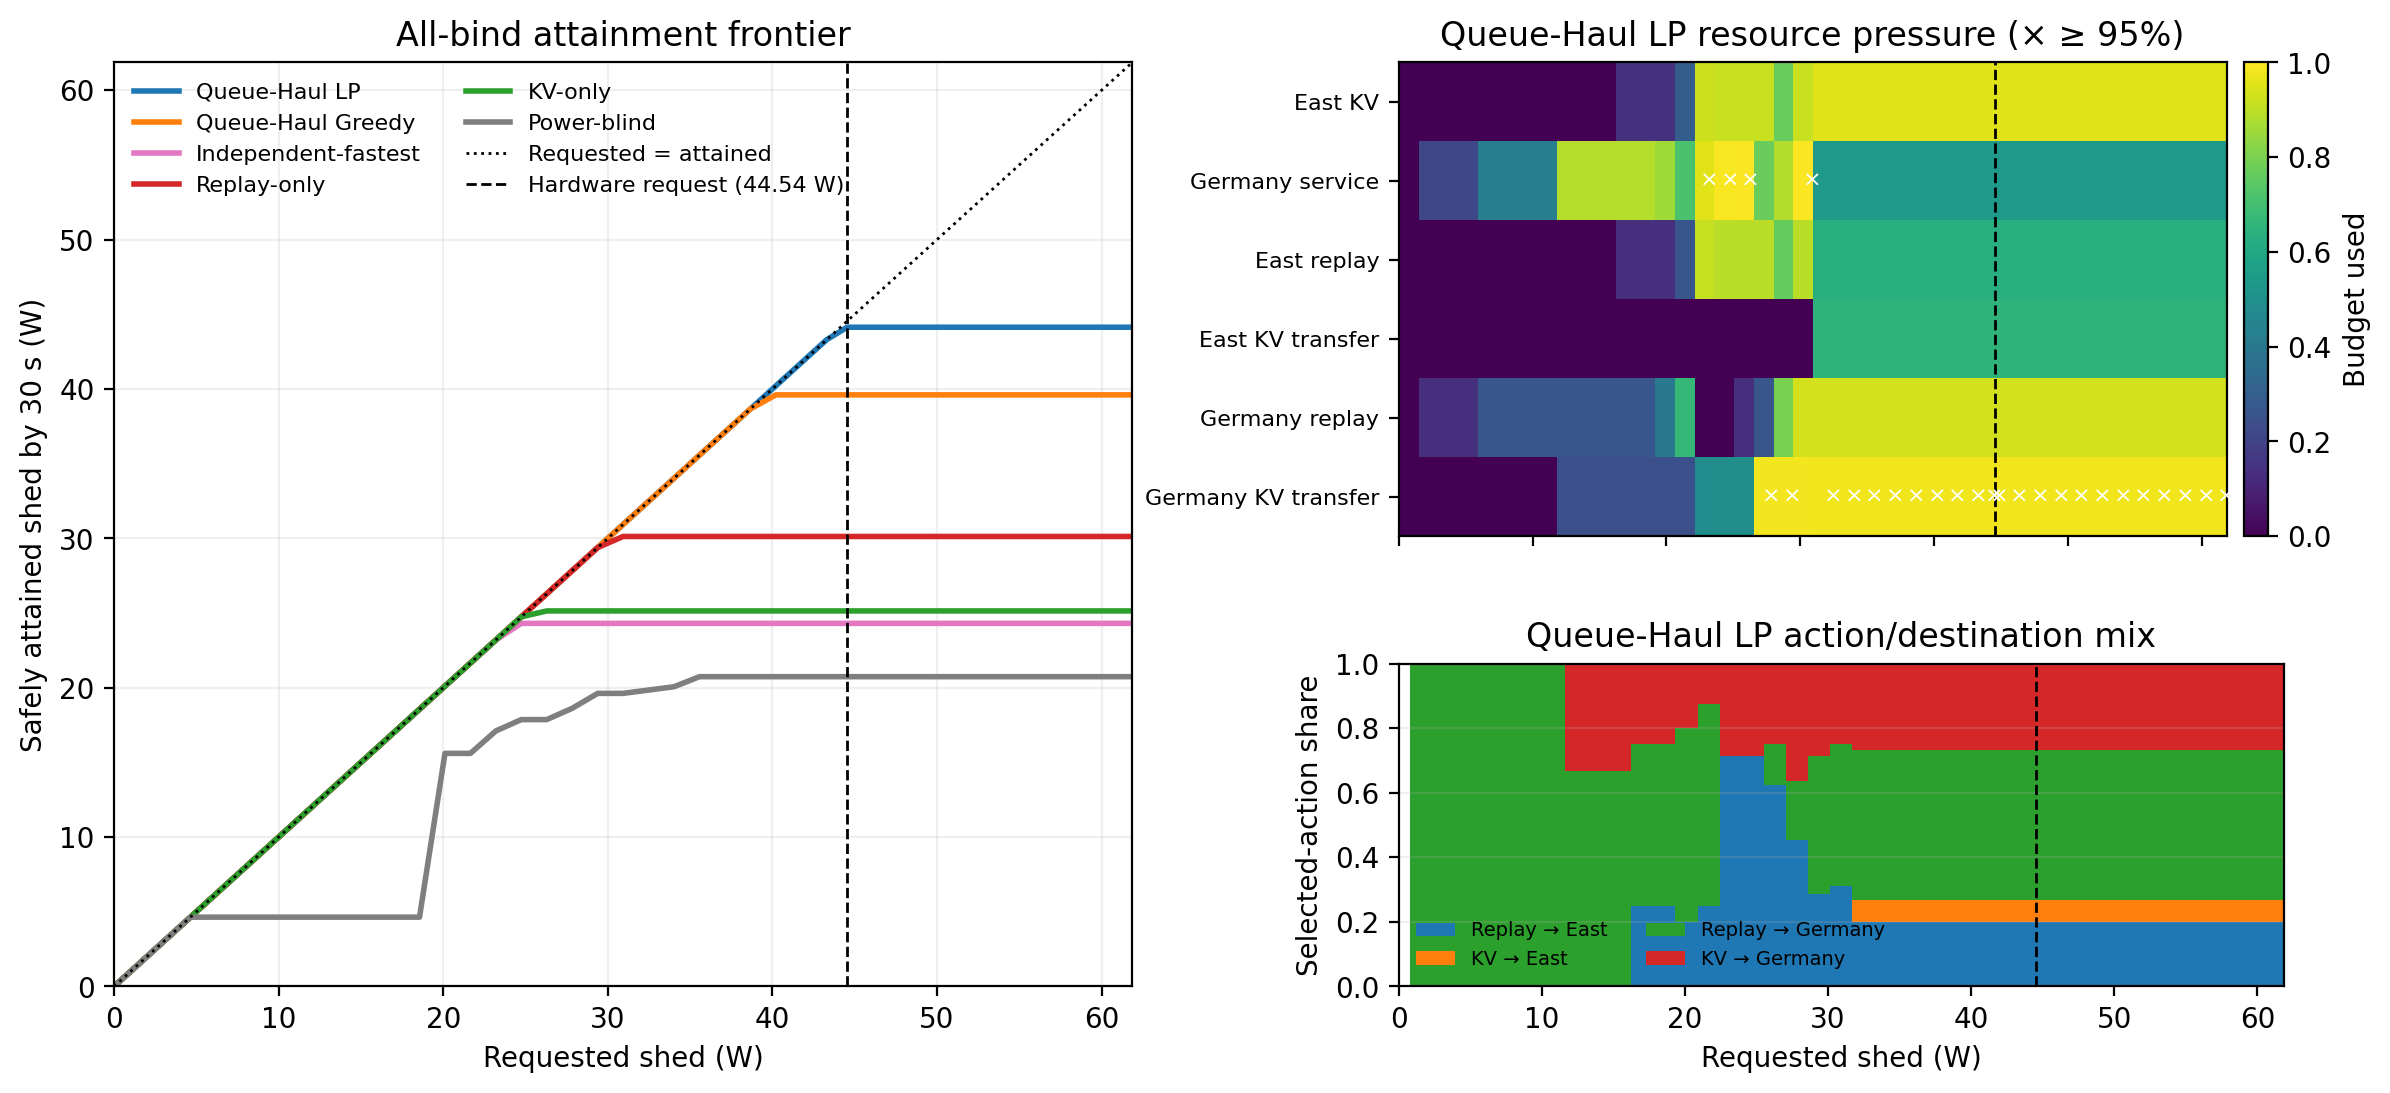

The table this chart was drawn from, first rows:
requested_shed_w, policy, raw_safe_shed_w, plan_safe, target_met_by_30s, failure_reason, selected_sessions, bottleneck, kv:pool/east, service:pool/germany:0, migration:pool/east:replay, migration:pool/east:kv_transfer, migration:pool/germany:replay, migration:pool/germany:kv_transfer, east_replay, east_kv_transfer, germany_replay, germany_kv_transfer, safely_attained_shed_w
0.0, queue_haul_lp, 0.0, True, True, , 0, , 0, 0, 0, 0, 0, 0, 0, 0, 0, 0, 0.0
1.546, queue_haul_lp, 5.616, True, True, , 1, service:pool/germany:0, 0.0, 0.2148, 0.0, 0.0, 0.1329, 0.0, 0, 0, 1, 0, 1.546
3.093, queue_haul_lp, 5.616, True, True, , 1, service:pool/germany:0, 0.0, 0.2148, 0.0, 0.0, 0.1329, 0.0, 0, 0, 1, 0, 3.093
4.639, queue_haul_lp, 5.616, True, True, , 1, service:pool/germany:0, 0.0, 0.2148, 0.0, 0.0, 0.1329, 0.0, 0, 0, 1, 0, 4.639
6.186, queue_haul_lp, 11.23, True, True, , 2, service:pool/germany:0, 0.0, 0.4295, 0.0, 0.0, 0.2658, 0.0, 0, 0, 2, 0, 6.186
7.732, queue_haul_lp, 11.23, True, True, , 2, service:pool/germany:0, 0.0, 0.4295, 0.0, 0.0, 0.2658, 0.0, 0, 0, 2, 0, 7.732
9.278, queue_haul_lp, 11.23, True, True, , 2, service:pool/germany:0, 0.0, 0.4295, 0.0, 0.0, 0.2658, 0.0, 0, 0, 2, 0, 9.278
10.82, queue_haul_lp, 11.23, True, True, , 2, service:pool/germany:0, 0.0, 0.4295, 0.0, 0.0, 0.2658, 0.0, 0, 0, 2, 0, 10.82
12.37, queue_haul_lp, 16.85, True, True, , 3, service:pool/germany:0, 0.0, 0.8894, 0.0, 0.0, 0.2658, 0.2436, 0, 0, 2, 1, 12.37
13.92, queue_haul_lp, 16.85, True, True, , 3, service:pool/germany:0, 0.0, 0.8894, 0.0, 0.0, 0.2658, 0.2436, 0, 0, 2, 1, 13.92
15.46, queue_haul_lp, 16.85, True, True, , 3, service:pool/germany:0, 0.0, 0.8894, 0.0, 0.0, 0.2658, 0.2436, 0, 0, 2, 1, 15.46
17.01, queue_haul_lp, 20.32, True, True, , 4, service:pool/germany:0, 0.1475, 0.8894, 0.1329, 0.0, 0.2658, 0.2436, 1, 0, 2, 1, 17.01
18.56, queue_haul_lp, 20.32, True, True, , 4, service:pool/germany:0, 0.1475, 0.8894, 0.1329, 0.0, 0.2658, 0.2436, 1, 0, 2, 1, 18.56
20.1, queue_haul_lp, 22.73, True, True, , 5, service:pool/germany:0, 0.1475, 0.8557, 0.1329, 0.0, 0.3988, 0.2436, 1, 0, 3, 1, 20.1
21.65, queue_haul_lp, 25.24, True, True, , 8, service:pool/germany:0, 0.2949, 0.7134, 0.2659, 0.0, 0.6646, 0.2436, 2, 0, 5, 1, 21.65
23.2, queue_haul_lp, 29.9, True, True, , 7, service:pool/germany:0, 0.9223, 0.9543, 0.9109, 0.0, 0.0, 0.4906, 5, 0, 0, 2, 23.2
24.74, queue_haul_lp, 29.9, True, True, , 7, service:pool/germany:0, 0.9142, 0.9888, 0.897, 0.0, 0.0, 0.4939, 5, 0, 0, 2, 24.74
26.29, queue_haul_lp, 30.12, True, True, , 8, service:pool/germany:0, 0.9142, 0.9958, 0.897, 0.0, 0.1329, 0.4939, 5, 0, 1, 2, 26.29
27.84, queue_haul_lp, 38.14, True, True, , 11, migration:pool/germany:kv_transfer, 0.9142, 0.7721, 0.897, 0.0, 0.2658, 0.9811, 5, 0, 2, 4, 27.84
29.38, queue_haul_lp, 42.2, True, True, , 14, migration:pool/germany:kv_transfer, 0.7668, 0.8858, 0.7641, 0.0, 0.7975, 0.9811, 4, 0, 6, 4, 29.38
30.93, queue_haul_lp, 43.06, True, True, , 16, service:pool/germany:0, 0.9142, 0.9951, 0.897, 0.0, 0.9304, 0.9811, 5, 0, 7, 4, 30.93
32.47, queue_haul_lp, 44.13, True, True, , 15, migration:pool/germany:kv_transfer, 0.9517, 0.5381, 0.6312, 0.6516, 0.9304, 0.9778, 3, 1, 7, 4, 32.47
34.02, queue_haul_lp, 44.13, True, True, , 15, migration:pool/germany:kv_transfer, 0.9517, 0.5381, 0.6312, 0.6516, 0.9304, 0.9778, 3, 1, 7, 4, 34.02
35.57, queue_haul_lp, 44.13, True, True, , 15, migration:pool/germany:kv_transfer, 0.9517, 0.5381, 0.6312, 0.6516, 0.9304, 0.9778, 3, 1, 7, 4, 35.57
37.11, queue_haul_lp, 44.13, True, True, , 15, migration:pool/germany:kv_transfer, 0.9517, 0.5381, 0.6312, 0.6516, 0.9304, 0.9778, 3, 1, 7, 4, 37.11
38.66, queue_haul_lp, 44.13, True, True, , 15, migration:pool/germany:kv_transfer, 0.9517, 0.5381, 0.6312, 0.6516, 0.9304, 0.9778, 3, 1, 7, 4, 38.66
40.21, queue_haul_lp, 44.13, True, True, , 15, migration:pool/germany:kv_transfer, 0.9517, 0.5381, 0.6312, 0.6516, 0.9304, 0.9778, 3, 1, 7, 4, 40.21
41.75, queue_haul_lp, 44.13, True, True, , 15, migration:pool/germany:kv_transfer, 0.9517, 0.5381, 0.6312, 0.6516, 0.9304, 0.9778, 3, 1, 7, 4, 41.75
43.3, queue_haul_lp, 44.13, True, True, , 15, migration:pool/germany:kv_transfer, 0.9517, 0.5381, 0.6312, 0.6516, 0.9304, 0.9778, 3, 1, 7, 4, 43.3
44.54, queue_haul_lp, 44.13, True, False, target_unmet, 15, migration:pool/germany:kv_transfer, 0.9517, 0.5381, 0.6312, 0.6516, 0.9304, 0.9778, 3, 1, 7, 4, 44.13
44.85, queue_haul_lp, 44.13, True, False, target_unmet, 15, migration:pool/germany:kv_transfer, 0.9517, 0.5381, 0.6312, 0.6516, 0.9304, 0.9778, 3, 1, 7, 4, 44.13
46.39, queue_haul_lp, 44.13, True, False, target_unmet, 15, migration:pool/germany:kv_transfer, 0.9517, 0.5381, 0.6312, 0.6516, 0.9304, 0.9778, 3, 1, 7, 4, 44.13
47.94, queue_haul_lp, 44.13, True, False, target_unmet, 15, migration:pool/germany:kv_transfer, 0.9517, 0.5381, 0.6312, 0.6516, 0.9304, 0.9778, 3, 1, 7, 4, 44.13
49.49, queue_haul_lp, 44.13, True, False, target_unmet, 15, migration:pool/germany:kv_transfer, 0.9517, 0.5381, 0.6312, 0.6516, 0.9304, 0.9778, 3, 1, 7, 4, 44.13
51.03, queue_haul_lp, 44.13, True, False, target_unmet, 15, migration:pool/germany:kv_transfer, 0.9517, 0.5381, 0.6312, 0.6516, 0.9304, 0.9778, 3, 1, 7, 4, 44.13
52.58, queue_haul_lp, 44.13, True, False, target_unmet, 15, migration:pool/germany:kv_transfer, 0.9517, 0.5381, 0.6312, 0.6516, 0.9304, 0.9778, 3, 1, 7, 4, 44.13
54.12, queue_haul_lp, 44.13, True, False, target_unmet, 15, migration:pool/germany:kv_transfer, 0.9517, 0.5381, 0.6312, 0.6516, 0.9304, 0.9778, 3, 1, 7, 4, 44.13
55.67, queue_haul_lp, 44.13, True, False, target_unmet, 15, migration:pool/germany:kv_transfer, 0.9517, 0.5381, 0.6312, 0.6516, 0.9304, 0.9778, 3, 1, 7, 4, 44.13
57.22, queue_haul_lp, 44.13, True, False, target_unmet, 15, migration:pool/germany:kv_transfer, 0.9517, 0.5381, 0.6312, 0.6516, 0.9304, 0.9778, 3, 1, 7, 4, 44.13
58.76, queue_haul_lp, 44.13, True, False, target_unmet, 15, migration:pool/germany:kv_transfer, 0.9517, 0.5381, 0.6312, 0.6516, 0.9304, 0.9778, 3, 1, 7, 4, 44.13
60.31, queue_haul_lp, 44.13, True, False, target_unmet, 15, migration:pool/germany:kv_transfer, 0.9517, 0.5381, 0.6312, 0.6516, 0.9304, 0.9778, 3, 1, 7, 4, 44.13
61.86, queue_haul_lp, 44.13, True, False, target_unmet, 15, migration:pool/germany:kv_transfer, 0.9517, 0.5381, 0.6312, 0.6516, 0.9304, 0.9778, 3, 1, 7, 4, 44.13
0.0, queue_haul_greedy, 0.0, True, True, , 0, , 0, 0, 0, 0, 0, 0, 0, 0, 0, 0, 0.0
1.546, queue_haul_greedy, 5.616, True, True, , 1, kv:pool/east, 0.1475, 0.0, 0.1329, 0.0, 0.0, 0.0, 1, 0, 0, 0, 1.546
3.093, queue_haul_greedy, 5.616, True, True, , 1, kv:pool/east, 0.1475, 0.0, 0.1329, 0.0, 0.0, 0.0, 1, 0, 0, 0, 3.093
4.639, queue_haul_greedy, 5.616, True, True, , 1, kv:pool/east, 0.1475, 0.0, 0.1329, 0.0, 0.0, 0.0, 1, 0, 0, 0, 4.639
6.186, queue_haul_greedy, 11.23, True, True, , 2, kv:pool/east, 0.2949, 0.0, 0.2659, 0.0, 0.0, 0.0, 2, 0, 0, 0, 6.186
7.732, queue_haul_greedy, 11.23, True, True, , 2, kv:pool/east, 0.2949, 0.0, 0.2659, 0.0, 0.0, 0.0, 2, 0, 0, 0, 7.732
9.278, queue_haul_greedy, 11.23, True, True, , 2, kv:pool/east, 0.2949, 0.0, 0.2659, 0.0, 0.0, 0.0, 2, 0, 0, 0, 9.278
10.82, queue_haul_greedy, 11.23, True, True, , 2, kv:pool/east, 0.2949, 0.0, 0.2659, 0.0, 0.0, 0.0, 2, 0, 0, 0, 10.82
12.37, queue_haul_greedy, 16.85, True, True, , 3, service:pool/germany:0, 0.2949, 0.4599, 0.2659, 0.0, 0.0, 0.2436, 2, 0, 0, 1, 12.37
13.92, queue_haul_greedy, 16.85, True, True, , 3, service:pool/germany:0, 0.2949, 0.4599, 0.2659, 0.0, 0.0, 0.2436, 2, 0, 0, 1, 13.92
15.46, queue_haul_greedy, 16.85, True, True, , 3, service:pool/germany:0, 0.2949, 0.4599, 0.2659, 0.0, 0.0, 0.2436, 2, 0, 0, 1, 15.46
17.01, queue_haul_greedy, 20.32, True, True, , 4, service:pool/germany:0, 0.2949, 0.5932, 0.2659, 0.0, 0.0, 0.4158, 2, 0, 0, 2, 17.01
18.56, queue_haul_greedy, 20.32, True, True, , 4, service:pool/germany:0, 0.2949, 0.5932, 0.2659, 0.0, 0.0, 0.4158, 2, 0, 0, 2, 18.56
20.1, queue_haul_greedy, 22.73, True, True, , 5, service:pool/germany:0, 0.2949, 0.6409, 0.2659, 0.0, 0.0, 0.5879, 2, 0, 0, 3, 20.1
21.65, queue_haul_greedy, 25.14, True, True, , 6, migration:pool/germany:kv_transfer, 0.2949, 0.7167, 0.2659, 0.0, 0.0, 0.8315, 2, 0, 0, 4, 21.65
23.2, queue_haul_greedy, 28.73, True, True, , 7, migration:pool/germany:kv_transfer, 0.6273, 0.7167, 0.645, 0.0, 0.0, 0.8315, 3, 0, 0, 4, 23.2
24.74, queue_haul_greedy, 29.72, True, True, , 8, migration:pool/germany:kv_transfer, 0.7748, 0.7167, 0.7779, 0.0, 0.0, 0.8315, 4, 0, 0, 4, 24.74
26.29, queue_haul_greedy, 33.48, True, True, , 10, kv:pool/east, 0.9223, 0.7926, 0.9109, 0.0, 0.3653, 0.8315, 5, 0, 1, 4, 26.29
... 192 more rows
